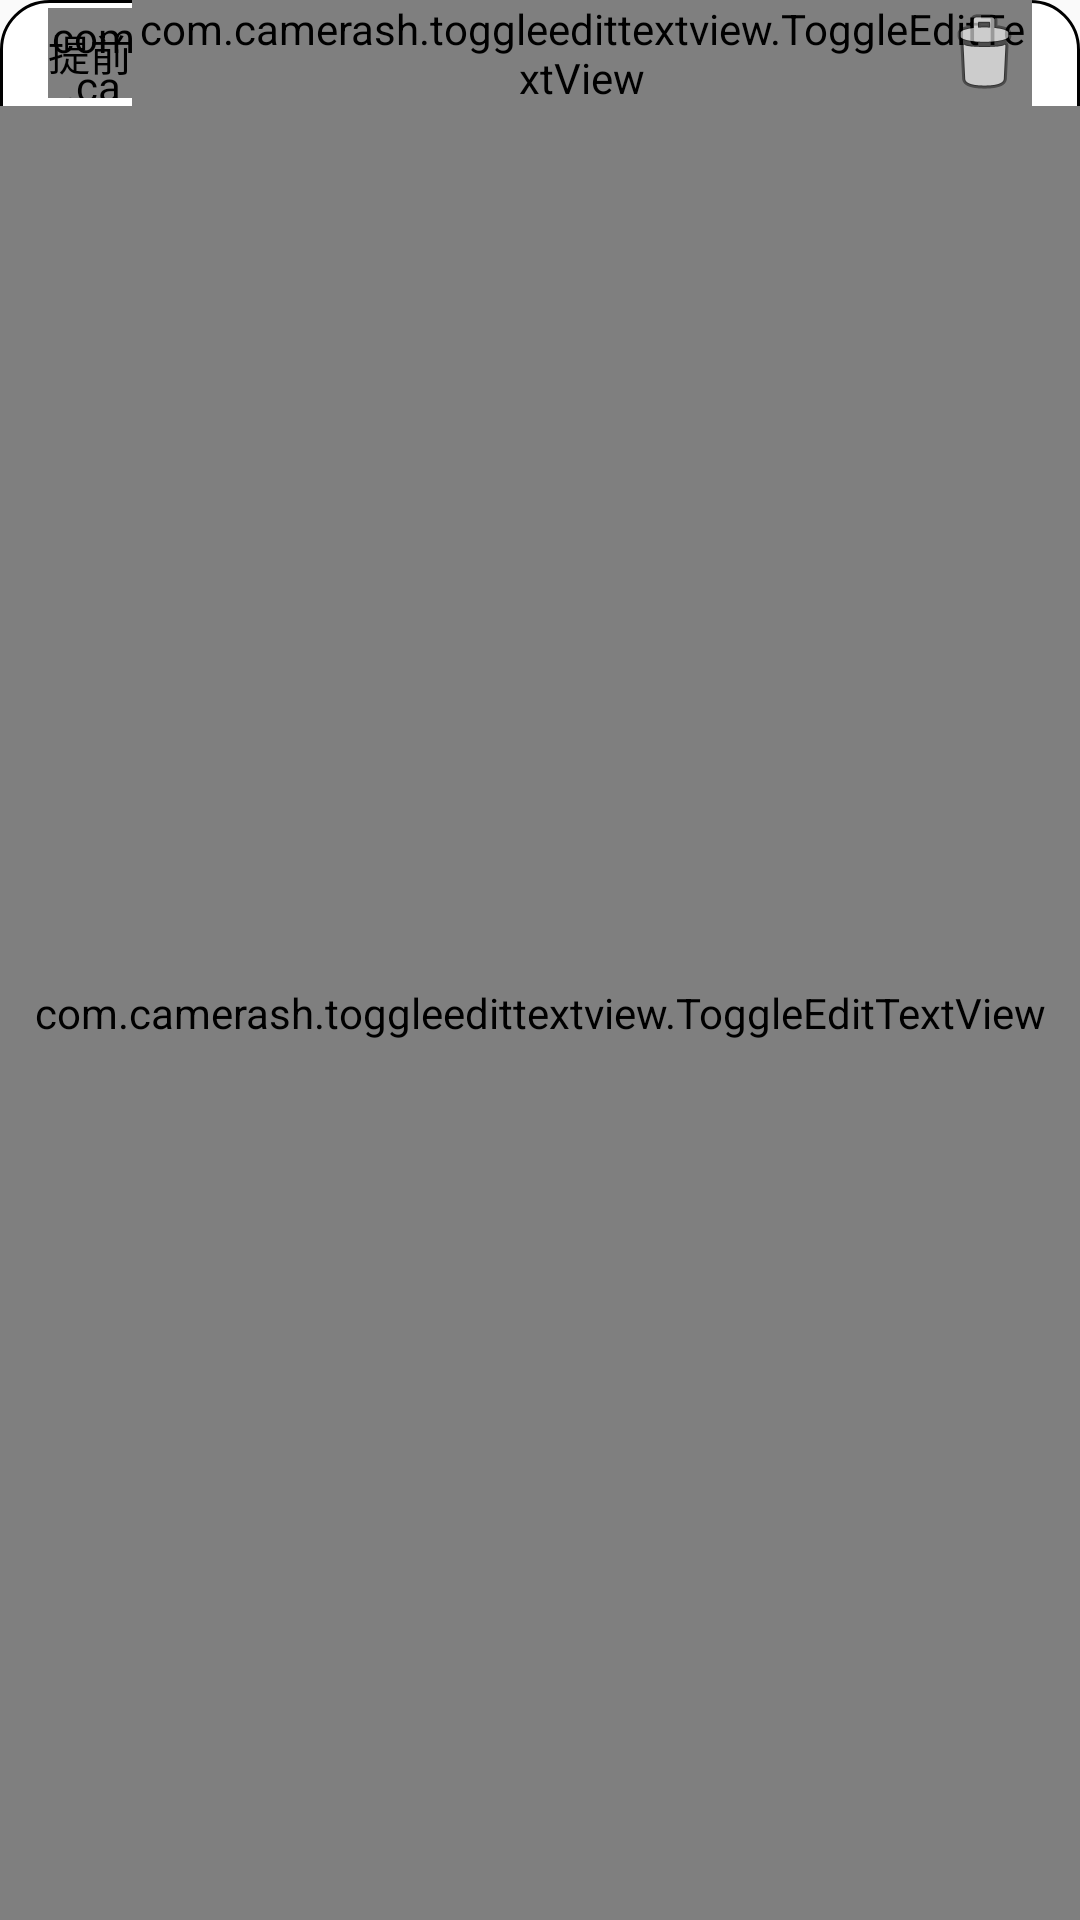

Write the Android layout XML for this screen, with the resource values it uses.
<!-- AndroidManifest.xml: application theme Theme.AppCompat.Light.NoActionBar -->
<!-- res/layout/scheme_item.xml -->
<?xml version="1.0" encoding="utf-8"?>
<LinearLayout xmlns:android="http://schemas.android.com/apk/res/android"
              xmlns:app="http://schemas.android.com/apk/res-auto"
              xmlns:tools="http://schemas.android.com/tools"
              android:layout_width="match_parent"
              android:layout_height="wrap_content"
              android:background="@drawable/shape_round_corner"
              android:orientation="vertical">

    <androidx.coordinatorlayout.widget.CoordinatorLayout
            android:layout_height="wrap_content"
            android:layout_width="match_parent"
            android:paddingHorizontal="16dp">
        <com.camerash.toggleedittextview.ToggleEditButton
                android:id="@+id/toggleEditButton"
                android:layout_width="30dp"
                android:layout_height="30dp"
                app:teb_animationOffset="100"
                app:teb_edit="false"
                android:layout_gravity="start|center_vertical"
                app:teb_tint="@color/colorGregorian"/>

        <LinearLayout
                android:orientation="horizontal"
                android:layout_width="wrap_content"
                android:layout_height="wrap_content"
                android:layout_gravity="center">
            <TextView
                    android:text="@string/before"
                    android:layout_width="wrap_content"
                    android:layout_height="match_parent"
                    android:textColor="#000000"
                    android:textSize="14sp"
                    android:layout_gravity="center"
                    android:gravity="center"/>
            <com.camerash.toggleedittextview.ToggleEditTextView
                    android:id="@+id/beforeDaysText"
                    android:layout_width="wrap_content"
                    android:layout_height="match_parent"
                    android:hint="0"
                    android:maxLines="1"
                    app:tetv_textViewColor="#000000"
                    app:tetv_editTextViewColor="#000000"
                    app:tetv_editTextBottomLineColor="@color/colorAccent"
                    tools:ignore="HardcodedText"
                    android:textSize="14sp"
                    android:inputType="number"
                    android:layout_gravity="center"/>
            <TextView
                    android:text="@string/day"
                    android:layout_width="0dp"
                    android:layout_height="match_parent" android:layout_weight="1"
                    android:textColor="#000000" android:textSize="14sp" android:layout_gravity="center"
                    android:gravity="center"/>
        </LinearLayout>

        <ImageView
                android:layout_gravity="center_vertical|end"
                android:layout_width="wrap_content"
                android:layout_height="wrap_content"
                app:srcCompat="@android:drawable/ic_menu_delete"
                android:layout_weight="1"
                android:id="@+id/deleteButton"
                tools:ignore="ContentDescription"/>

    </androidx.coordinatorlayout.widget.CoordinatorLayout>
    <com.camerash.toggleedittextview.ToggleEditTextView
            android:id="@+id/contentText"
            android:layout_width="match_parent"
            android:layout_height="match_parent"
            android:hint="@string/reminder"
            android:minLines="3"
            android:maxLines="5"
            android:paddingHorizontal="10dp"
            android:paddingVertical="3dp"
            app:tetv_textViewColor="@color/colorPrimary"
            app:tetv_editTextViewColor="@color/colorPrimaryDark"
            app:tetv_editTextBottomLineColor="@color/colorAccent"
            android:textSize="14sp"
            android:layout_gravity="center"
            android:background="@drawable/shape_round_corner_bottom"/>
</LinearLayout>
<!-- resources referenced by this layout -->
<resources>
  <color name="colorAccent">#ffffff</color>
  <color name="colorGregorian">#ff3388ff</color>
  <color name="colorPrimary">#ffffff</color>
  <color name="colorPrimaryDark">#ffffff</color>
  <!-- drawable shape_round_corner (drawable) -->
  <?xml version="1.0" encoding="utf-8"?>
  <shape xmlns:android="http://schemas.android.com/apk/res/android">
      <corners android:radius="16dp"/>
      <solid android:color="@color/colorWhite"/>
      <stroke android:color="@color/week_bar_color"
              android:width="1dp"/>
  </shape>
  <!-- drawable shape_round_corner_bottom (drawable) -->
  <?xml version="1.0" encoding="utf-8"?>
  <shape xmlns:android="http://schemas.android.com/apk/res/android">
      <corners android:bottomLeftRadius="16dp"
               android:bottomRightRadius="16dp"/>
      <solid android:color="#D6D7D7"/>
  </shape>
  <string name="before">提前</string>
  <string name="day">日</string>
  <string name="reminder">事件提醒</string>
  <color name="colorWhite">#ffffffff</color>
</resources>
